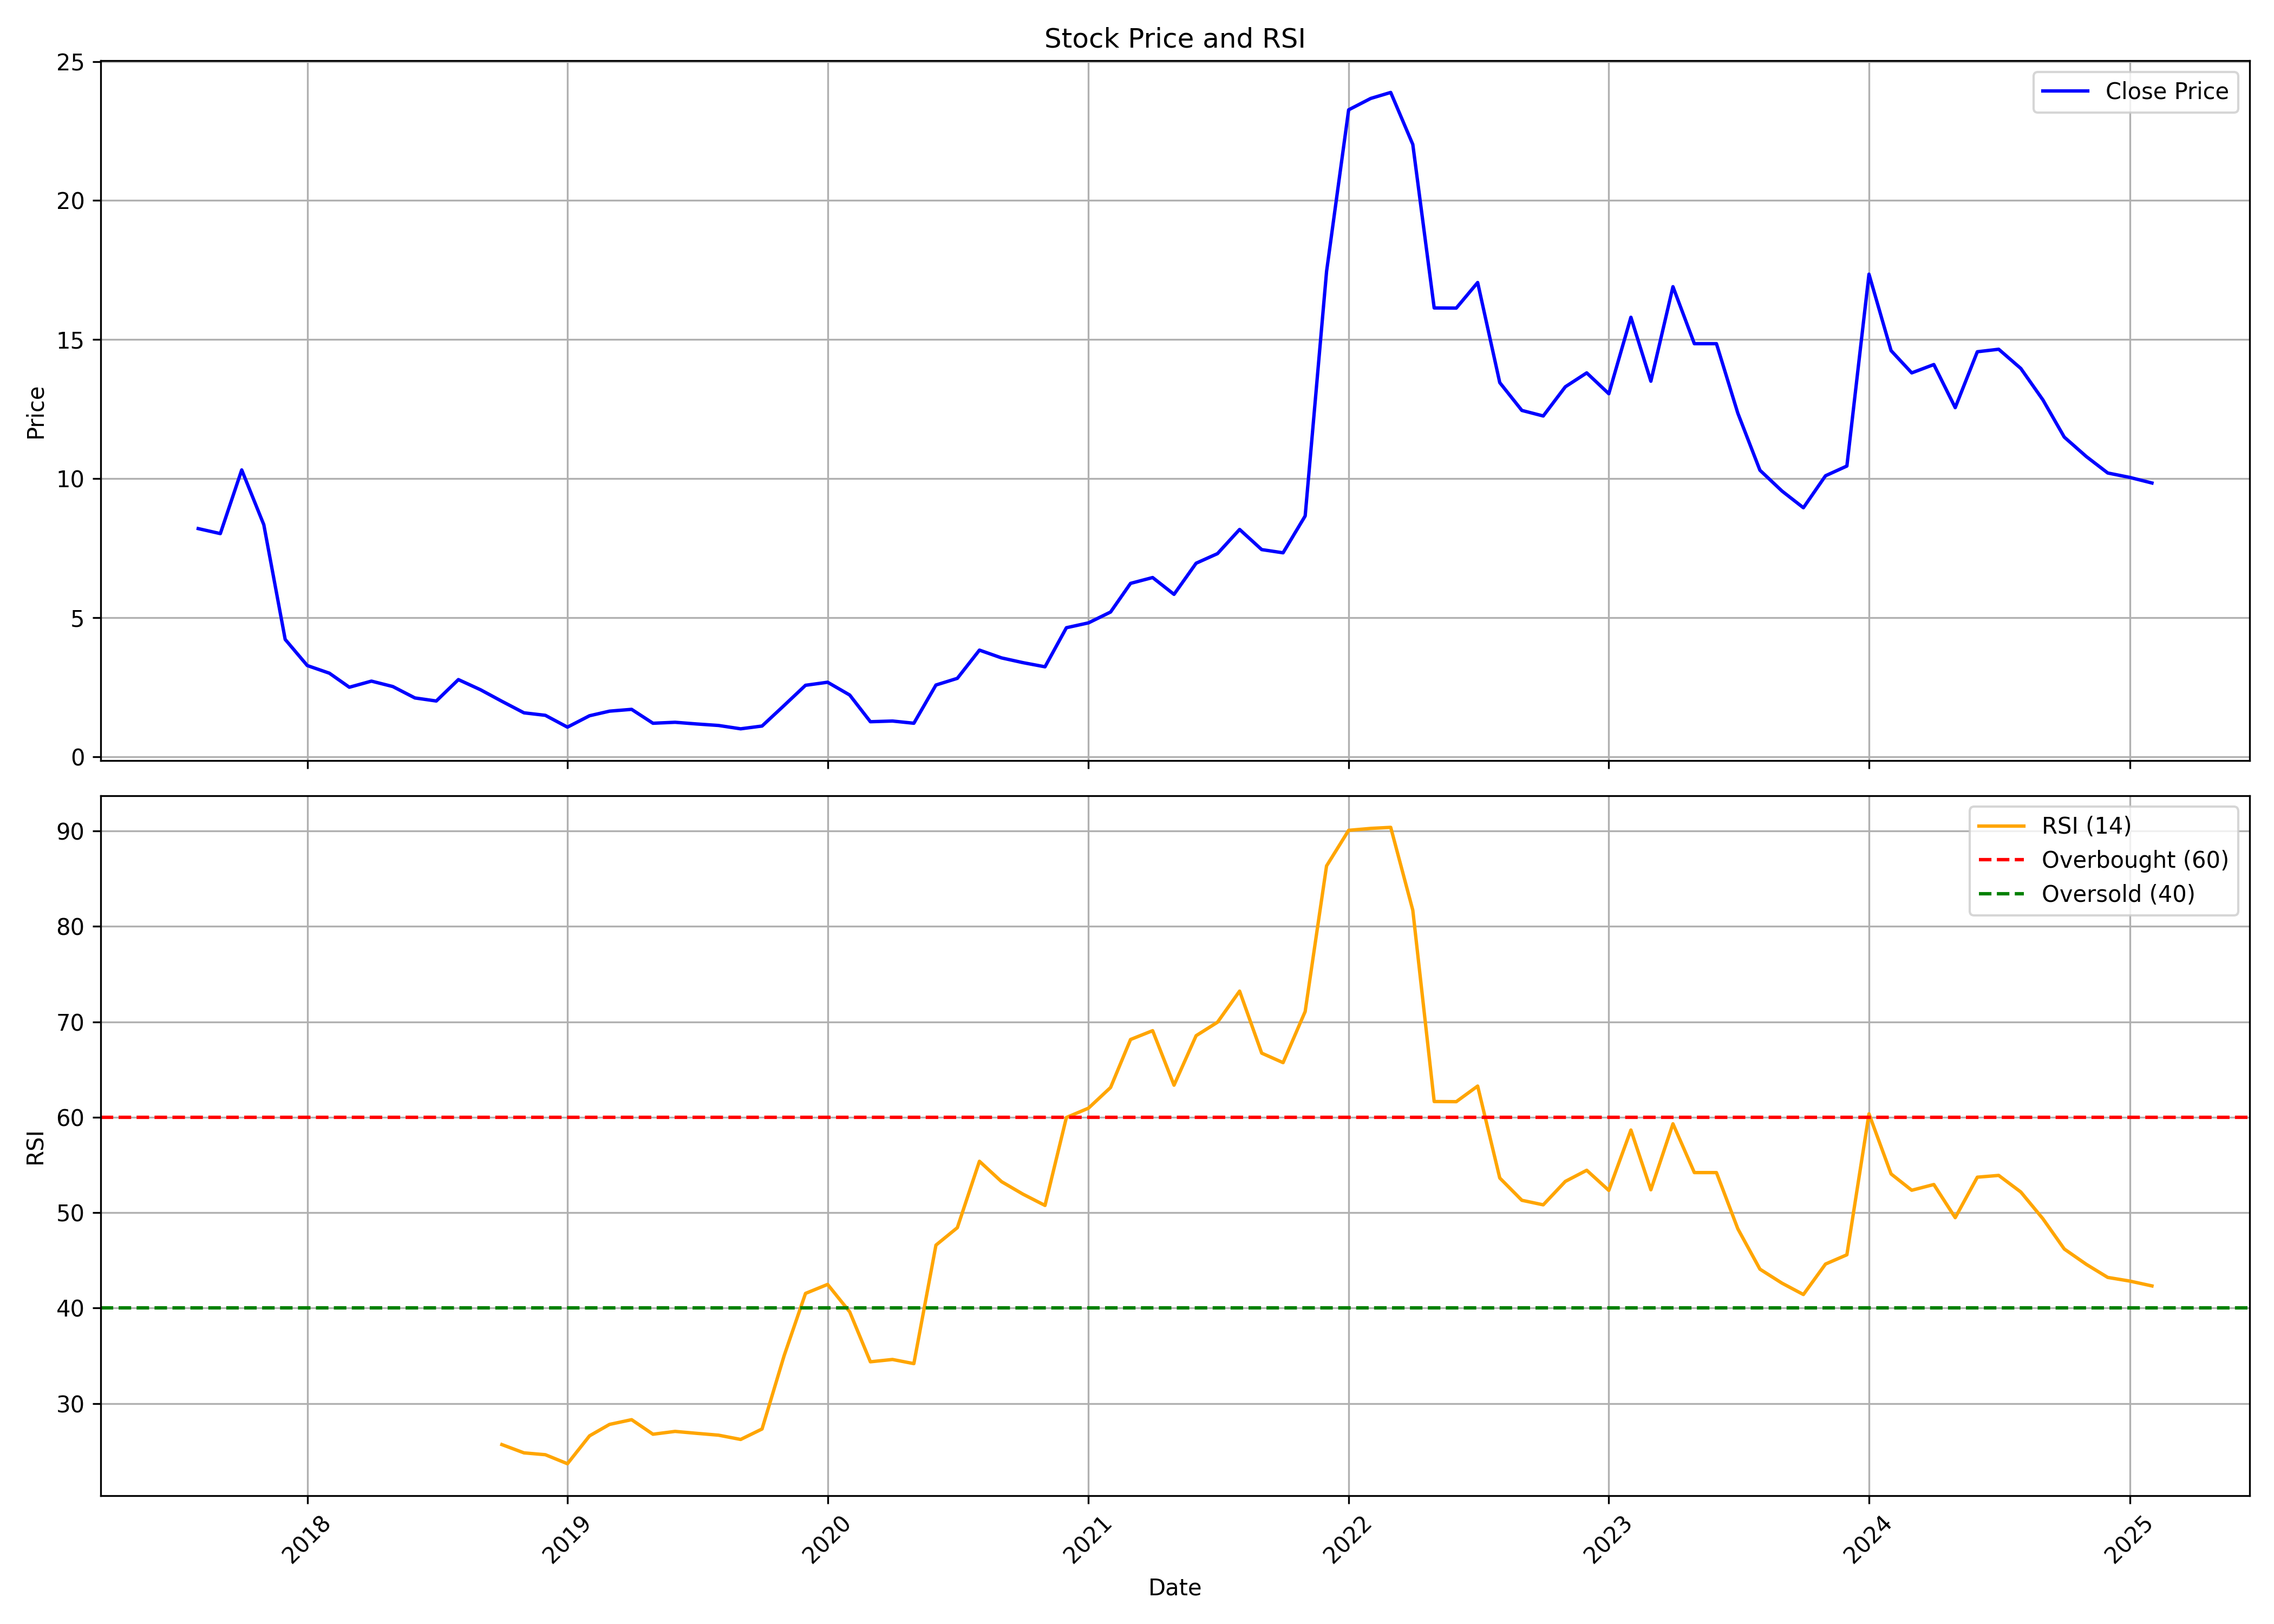

Source data for this figure (header and first rows):
, date, symbol, open, high, low, close, volume, rsi
0, 2017-08-01, STEELXIND, 9.65, 9.7, 7.71, 8.2, 78171920, 
1, 2017-09-01, STEELXIND, 8.275, 9.48, 7.3, 8.02, 42960870, 
2, 2017-10-01, STEELXIND, 8.02, 10.4, 7.04, 10.31, 109212690, 
3, 2017-11-01, STEELXIND, 10.34, 13.35, 8.34, 8.34, 577582060, 
4, 2017-12-01, STEELXIND, 7.51, 7.51, 3.205, 4.215, 88629300, 
5, 2018-01-01, STEELXIND, 4.3, 5.07, 3.18, 3.275, 127949530, 
6, 2018-02-01, STEELXIND, 3.24, 3.645, 2.67, 3.0, 48490480, 
7, 2018-03-01, STEELXIND, 2.91, 3.03, 2.34, 2.495, 33233740, 
8, 2018-04-01, STEELXIND, 2.495, 2.995, 2.395, 2.715, 28716280, 
9, 2018-05-01, STEELXIND, 2.715, 2.925, 2.355, 2.52, 55140780, 
10, 2018-06-01, STEELXIND, 2.49, 2.635, 1.405, 2.11, 17581370, 
11, 2018-07-01, STEELXIND, 2.215, 2.325, 1.775, 2.0, 17005160, 
12, 2018-08-01, STEELXIND, 2.02, 2.86, 1.91, 2.77, 17729400, 
13, 2018-09-01, STEELXIND, 2.735, 2.925, 2.405, 2.405, 5682690, 
14, 2018-10-01, STEELXIND, 2.52, 2.52, 1.69, 1.99, 6381450, 25.69
15, 2018-11-01, STEELXIND, 1.95, 2.05, 1.555, 1.575, 1413900, 24.82
16, 2018-12-01, STEELXIND, 1.625, 1.685, 1.435, 1.485, 1772300, 24.62
17, 2019-01-01, STEELXIND, 1.555, 1.555, 1.05, 1.06, 1807670, 23.68
18, 2019-02-01, STEELXIND, 1.05, 1.595, 1.015, 1.47, 4246300, 26.6
19, 2019-03-01, STEELXIND, 1.53, 2.19, 1.44, 1.635, 7438730, 27.8
20, 2019-04-01, STEELXIND, 1.635, 1.845, 1.61, 1.7, 3071130, 28.3
21, 2019-05-01, STEELXIND, 1.7, 1.76, 1.185, 1.2, 6637750, 26.77
22, 2019-06-01, STEELXIND, 1.18, 1.36, 1.125, 1.235, 9320670, 27.07
23, 2019-07-01, STEELXIND, 1.245, 1.26, 0.91, 1.175, 5748510, 26.87
24, 2019-08-01, STEELXIND, 1.16, 1.26, 0.97, 1.12, 4130480, 26.67
25, 2019-09-01, STEELXIND, 1.12, 1.265, 0.995, 1.0, 3520420, 26.22
26, 2019-10-01, STEELXIND, 1.04, 1.13, 0.91, 1.1, 3449010, 27.32
27, 2019-11-01, STEELXIND, 1.135, 2.225, 1.06, 1.84, 20126340, 35.01
28, 2019-12-01, STEELXIND, 1.805, 2.565, 1.555, 2.565, 4051450, 41.53
29, 2020-01-01, STEELXIND, 2.69, 2.97, 2.28, 2.675, 10590550, 42.48
30, 2020-02-01, STEELXIND, 2.575, 2.75, 2.215, 2.215, 4604510, 39.6
31, 2020-03-01, STEELXIND, 2.2, 2.275, 1.215, 1.255, 5184320, 34.36
32, 2020-04-01, STEELXIND, 1.3, 1.465, 1.185, 1.28, 2514710, 34.61
33, 2020-05-01, STEELXIND, 1.28, 1.3, 1.17, 1.2, 2613110, 34.17
34, 2020-06-01, STEELXIND, 1.2, 2.65, 1.15, 2.575, 9805220, 46.59
35, 2020-07-01, STEELXIND, 2.625, 2.95, 2.435, 2.815, 27769530, 48.42
36, 2020-08-01, STEELXIND, 2.8, 4.195, 2.75, 3.83, 26167550, 55.38
37, 2020-09-01, STEELXIND, 3.83, 4.25, 3.36, 3.55, 17029780, 53.25
38, 2020-10-01, STEELXIND, 3.5, 3.715, 3.14, 3.38, 9020630, 51.94
39, 2020-11-01, STEELXIND, 3.32, 3.545, 3.15, 3.23, 8871980, 50.75
40, 2020-12-01, STEELXIND, 3.2, 4.7, 3.03, 4.635, 56860860, 59.97
41, 2021-01-01, STEELXIND, 4.78, 5.39, 4.6, 4.81, 29603330, 60.95
42, 2021-02-01, STEELXIND, 4.88, 5.54, 4.595, 5.2, 27273670, 63.12
43, 2021-03-01, STEELXIND, 5.11, 6.485, 5.0, 6.23, 48248950, 68.15
44, 2021-04-01, STEELXIND, 6.5, 6.87, 5.385, 6.44, 29833140, 69.08
45, 2021-05-01, STEELXIND, 6.445, 7.09, 5.625, 5.835, 32169050, 63.36
46, 2021-06-01, STEELXIND, 5.75, 6.995, 5.665, 6.955, 80762270, 68.55
47, 2021-07-01, STEELXIND, 7.19, 7.8, 6.62, 7.3, 117965210, 69.96
48, 2021-08-01, STEELXIND, 7.6, 8.9, 6.715, 8.17, 325741210, 73.22
49, 2021-09-01, STEELXIND, 8.185, 8.255, 6.75, 7.445, 48470330, 66.72
50, 2021-10-01, STEELXIND, 7.48, 8.205, 6.92, 7.33, 69993900, 65.72
51, 2021-11-01, STEELXIND, 7.58, 9.6, 7.41, 8.655, 138177950, 71.08
52, 2021-12-01, STEELXIND, 8.7, 18.34, 8.6, 17.44, 345876670, 86.34
53, 2022-01-01, STEELXIND, 17.6, 26.26, 17.53, 23.26, 159448000, 90.08
54, 2022-02-01, STEELXIND, 23.68, 24.71, 21.24, 23.67, 71445410, 90.28
55, 2022-03-01, STEELXIND, 23.67, 25.79, 22.1, 23.89, 41776140, 90.39
56, 2022-04-01, STEELXIND, 24.48, 25.87, 20.92, 22.01, 74624430, 81.7
57, 2022-05-01, STEELXIND, 21.9, 22.77, 13.01, 16.14, 111729210, 61.65
58, 2022-06-01, STEELXIND, 16.48, 16.75, 11.93, 16.13, 68746980, 61.63
59, 2022-07-01, STEELXIND, 16.8, 23.8, 16.11, 17.05, 165539831, 63.27
... 31 more rows
